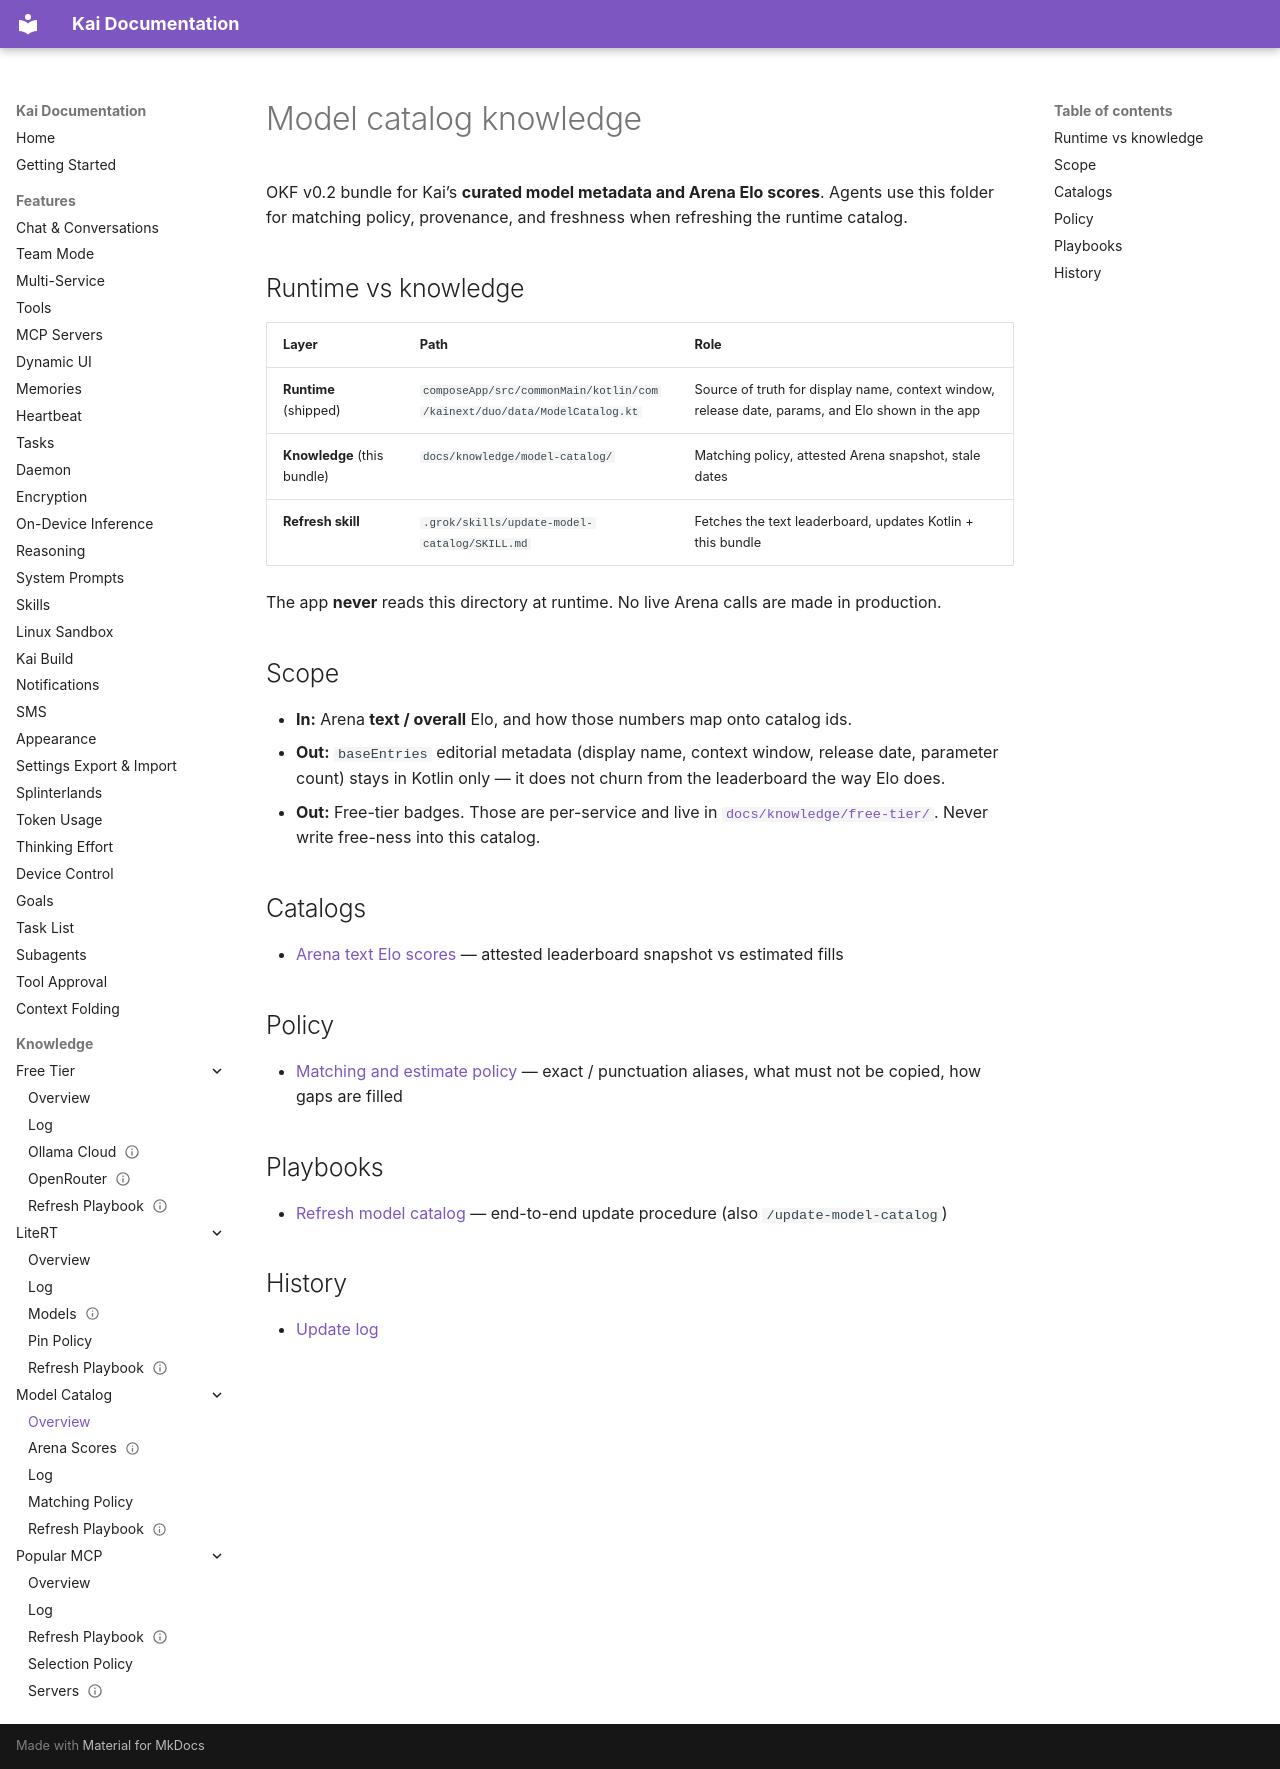

repository: DUOFreedom/Kai-Next · page: knowledge/model-catalog/index.html · generator: mkdocs

---
okf_version: "0.2"
---

# Model catalog knowledge

OKF v0.2 bundle for Kai’s **curated model metadata and Arena Elo scores**. Agents use this folder for matching policy, provenance, and freshness when refreshing the runtime catalog.

## Runtime vs knowledge

| Layer | Path | Role |
|---|---|---|
| **Runtime** (shipped) | `composeApp/src/commonMain/kotlin/com/kainext/duo/data/ModelCatalog.kt` | Source of truth for display name, context window, release date, params, and Elo shown in the app |
| **Knowledge** (this bundle) | `docs/knowledge/model-catalog/` | Matching policy, attested Arena snapshot, stale dates |
| **Refresh skill** | `.grok/skills/update-model-catalog/SKILL.md` | Fetches the text leaderboard, updates Kotlin + this bundle |

The app **never** reads this directory at runtime. No live Arena calls are made in production.

## Scope

- **In:** Arena **text / overall** Elo, and how those numbers map onto catalog ids.
- **Out:** `baseEntries` editorial metadata (display name, context window, release date, parameter count) stays in Kotlin only — it does not churn from the leaderboard the way Elo does.
- **Out:** Free-tier badges. Those are per-service and live in [`docs/knowledge/free-tier/`](../free-tier/index.md). Never write free-ness into this catalog.

## Catalogs

* [Arena text Elo scores](arena-scores.md) — attested leaderboard snapshot vs estimated fills

## Policy

* [Matching and estimate policy](matching-policy.md) — exact / punctuation aliases, what must not be copied, how gaps are filled

## Playbooks

* [Refresh model catalog](refresh-playbook.md) — end-to-end update procedure (also `/update-model-catalog`)

## History

* [Update log](log.md)
